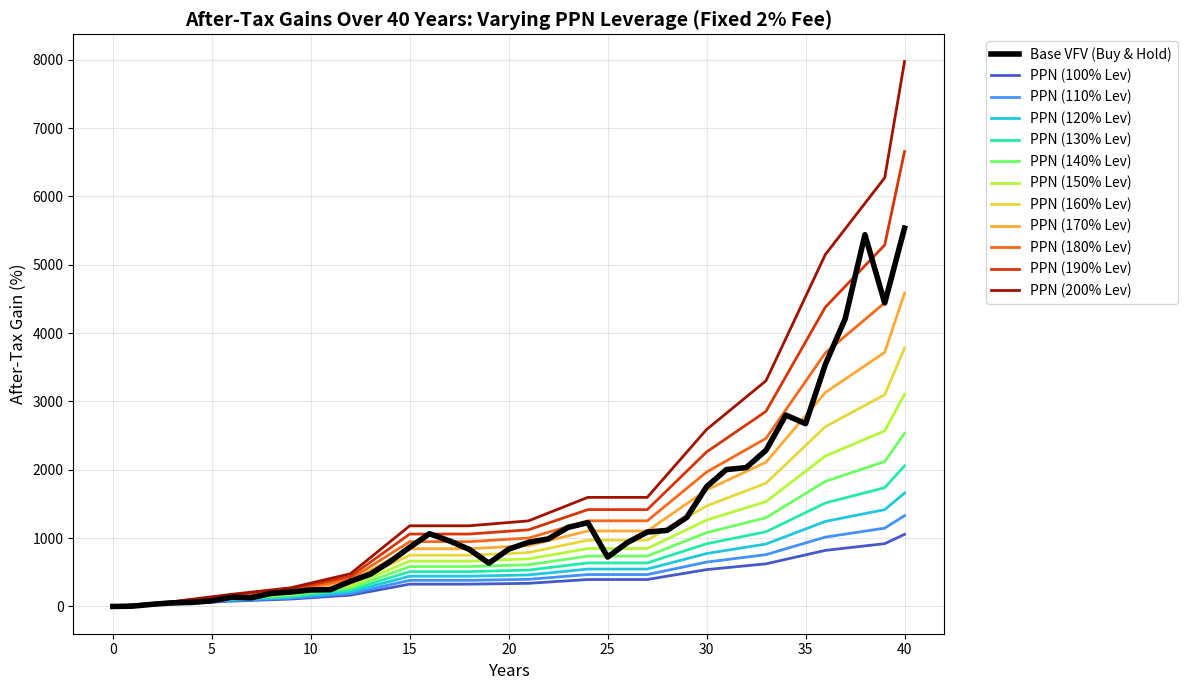
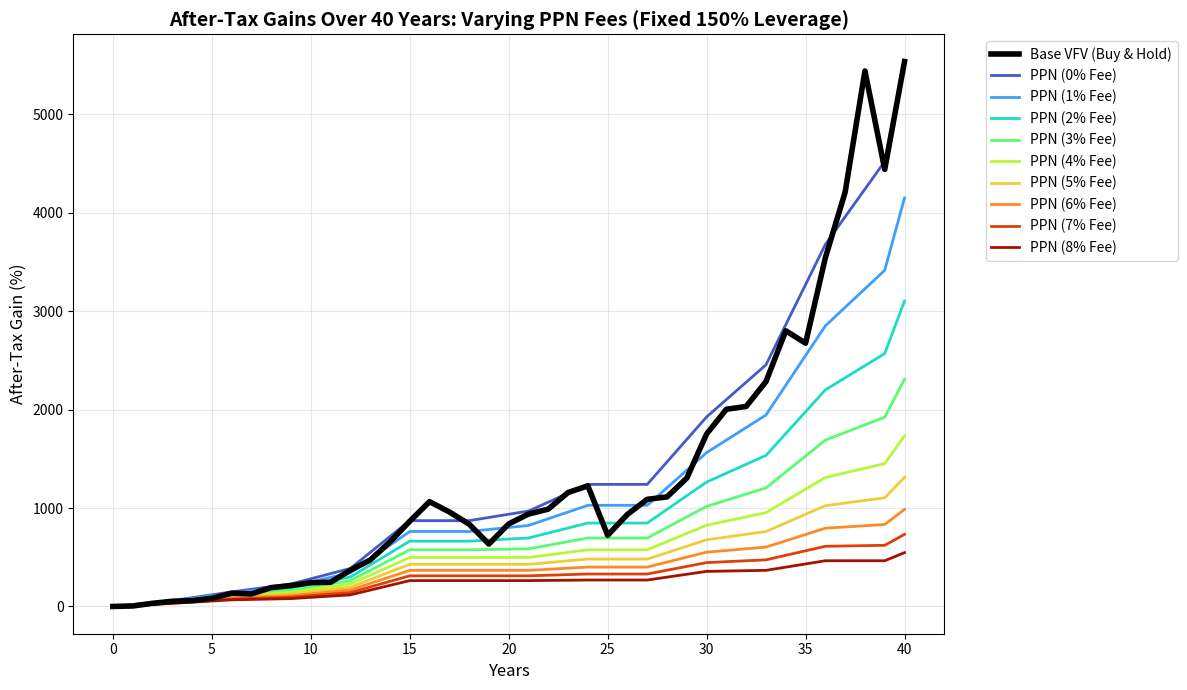

Write the Python code that produced these figures, in order.
from datetime import date
import matplotlib.pyplot as plt
import matplotlib.cm as cm
import numpy as np


# ---------------------------------------------------------
# Utility & Tax Functions
# ---------------------------------------------------------
def interpolate(start: float, end: float, progress: float) -> float:
    return start + (end - start) * progress


def after_tax_capital_gain(gross_gain: float, marginal_tax_rate: float) -> float:
    """
    Canadian capital gains treatment:
    Only 50% of the capital gain is taxable.

    If marginal_tax_rate is 0.40, the effective tax applied here
    is 0.40 * 0.50 = 0.20 (20%).
    """
    capital_gains_inclusion_rate = 0.50
    tax = gross_gain * capital_gains_inclusion_rate * marginal_tax_rate
    return gross_gain - tax


def after_tax_income_gain(gross_gain: float, marginal_tax_rate: float) -> float:
    """
    PPN gains are assumed to be taxed as regular income.

    If marginal_tax_rate is 0.40, the effective tax applied here
    is a flat 40%.
    """
    tax = gross_gain * marginal_tax_rate
    return gross_gain - tax


# ---------------------------------------------------------
# Global Assumptions
# ---------------------------------------------------------
MARGINAL_TAX_RATE = 0.40
PPN_TERM_LENGTH = 3

# Historical S&P 500 Total Returns proxy for VFV from 1984 to 2023
MARKET_RETURNS = [
    0.0627,
    0.3173,
    0.1867,
    0.0525,
    0.1661,
    0.3169,
    -0.0310,
    0.3047,
    0.0762,
    0.1008,
    0.0132,
    0.3758,
    0.2296,
    0.3336,
    0.2858,
    0.2104,
    -0.0910,
    -0.1189,
    -0.2210,
    0.2868,
    0.1088,
    0.0491,
    0.1579,
    0.0549,
    -0.3849,
    0.2646,
    0.1506,
    0.0211,
    0.1600,
    0.3239,
    0.1369,
    0.0138,
    0.1196,
    0.2183,
    -0.0438,
    0.3149,
    0.1840,
    0.2871,
    -0.1811,
    0.2423,
]


# ---------------------------------------------------------
# Simulation Engines
# ---------------------------------------------------------
def simulate_vfv_buy_and_hold():
    """Simulates direct VFV investment, taxing unrealized capital gains."""
    vfv_gross_value = 1.0
    vfv_after_tax_percent_gain_history = [0.0]

    for r in MARKET_RETURNS:
        vfv_gross_value *= 1 + r
        gross_gain = vfv_gross_value - 1.0

        if gross_gain > 0:
            after_tax_gain = after_tax_capital_gain(gross_gain, MARGINAL_TAX_RATE)
        else:
            # No tax benefit modeled for capital losses.
            after_tax_gain = gross_gain

        vfv_after_tax_value = 1.0 + after_tax_gain
        vfv_after_tax_percent_gain_history.append((vfv_after_tax_value - 1.0) * 100)

    return vfv_after_tax_percent_gain_history


def simulate_ppn(leverage: float, annual_fee: float):
    """Simulates rolling PPN terms with varying leverage and fees."""
    ppn_after_tax_value = 1.0
    ppn_after_tax_percent_gain_history = [0.0]

    # Process in 3-year rolling blocks
    for i in range(0, len(MARKET_RETURNS), PPN_TERM_LENGTH):
        term_returns = MARKET_RETURNS[i : i + PPN_TERM_LENGTH]
        actual_term_length = len(term_returns)

        # Apply annual fee drag to the fund's return
        fund_gross_multiple = 1.0
        for r in term_returns:
            fund_gross_multiple *= 1 + r - annual_fee

        adjusted_index_return = fund_gross_multiple - 1.0

        # PPN protects downside (floor at 0), applies leverage to upside
        ppn_gross_return_for_term = max(
            0.0,
            adjusted_index_return * leverage,
        )

        ppn_after_tax_return_for_term = after_tax_income_gain(
            ppn_gross_return_for_term,
            MARGINAL_TAX_RATE,
        )

        start_value = ppn_after_tax_value
        end_value = ppn_after_tax_value * (1 + ppn_after_tax_return_for_term)

        # Interpolate during the term for graphing purposes only
        for year in range(1, actual_term_length + 1):
            progress = year / actual_term_length
            interpolated_value = interpolate(start_value, end_value, progress)
            ppn_after_tax_percent_gain_history.append((interpolated_value - 1.0) * 100)

        # Reset start for next term
        ppn_after_tax_value = end_value

    return ppn_after_tax_percent_gain_history


# ---------------------------------------------------------
# Plotting
# ---------------------------------------------------------
def plot_results():
    years = list(range(len(MARKET_RETURNS) + 1))
    vfv_base_history = simulate_vfv_buy_and_hold()

    # ====== GRAPH 1: Varying Leverage (Fixed 2% Fee) ======
    leverages = np.arange(1.0, 2.01, 0.1)  # 100% to 200%
    fixed_fee = 0.02

    # Use 'turbo' colormap for highly distinct, rainbow-like contrast
    colors_lev = cm.turbo(np.linspace(0.1, 0.95, len(leverages)))

    plt.figure(figsize=(12, 7))
    plt.plot(
        years,
        vfv_base_history,
        label="Base VFV (Buy & Hold)",
        color="black",
        linewidth=4,
        zorder=10,
    )

    for lev, color in zip(leverages, colors_lev):
        ppn_history = simulate_ppn(leverage=lev, annual_fee=fixed_fee)
        plt.plot(
            years,
            ppn_history,
            label=f"PPN ({lev * 100:.0f}% Lev)",
            color=color,
            linewidth=2,
        )

    plt.title(
        f"After-Tax Gains Over 40 Years: Varying PPN Leverage (Fixed {fixed_fee * 100:.0f}% Fee)",
        fontsize=14,
        fontweight="bold",
    )
    plt.xlabel("Years", fontsize=12)
    plt.ylabel("After-Tax Gain (%)", fontsize=12)
    plt.grid(True, alpha=0.3)
    plt.legend(bbox_to_anchor=(1.04, 1), loc="upper left")
    plt.tight_layout()
    plt.show()

    # ====== GRAPH 2: Varying Fees (Fixed 150% Leverage) ======
    fixed_leverage = 1.50
    fees = np.arange(0.0, 0.081, 0.01)  # 0% to 8%

    # Use 'turbo' colormap for highly distinct, rainbow-like contrast
    colors_fee = cm.turbo(np.linspace(0.1, 0.95, len(fees)))

    plt.figure(figsize=(12, 7))
    plt.plot(
        years,
        vfv_base_history,
        label="Base VFV (Buy & Hold)",
        color="black",
        linewidth=4,
        zorder=10,
    )

    for fee, color in zip(fees, colors_fee):
        ppn_history = simulate_ppn(leverage=fixed_leverage, annual_fee=fee)
        plt.plot(
            years,
            ppn_history,
            label=f"PPN ({fee * 100:.0f}% Fee)",
            color=color,
            linewidth=2,
        )

    plt.title(
        f"After-Tax Gains Over 40 Years: Varying PPN Fees (Fixed {fixed_leverage * 100:.0f}% Leverage)",
        fontsize=14,
        fontweight="bold",
    )
    plt.xlabel("Years", fontsize=12)
    plt.ylabel("After-Tax Gain (%)", fontsize=12)
    plt.grid(True, alpha=0.3)
    plt.legend(bbox_to_anchor=(1.04, 1), loc="upper left")
    plt.tight_layout()
    plt.show()


if __name__ == "__main__":
    plot_results()
